Run: headless pygame with SDL's dummy video driver; simulated clock (each Clock.tick advances the game by its frame time, no real sleeping); random seed 0; keys injected as events and as key.get_pressed() state; no mouse input.
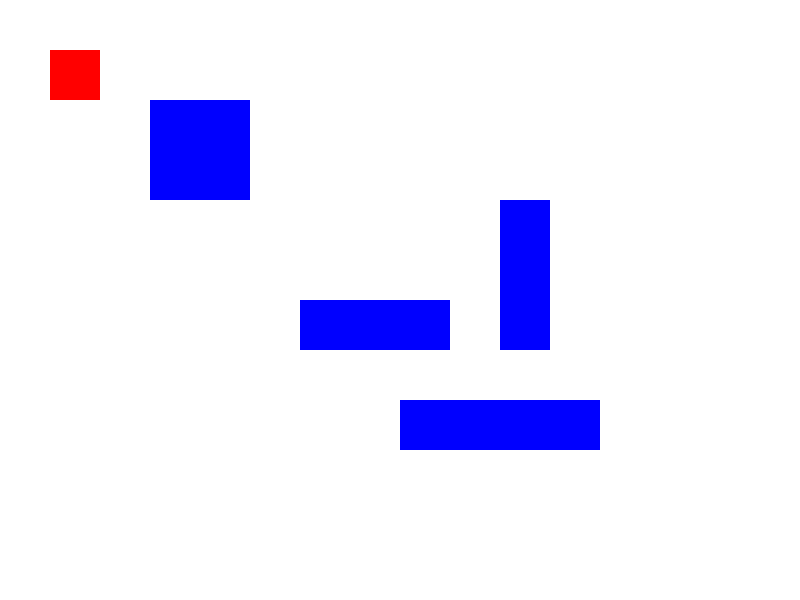
Frame 1 of 4 · flips 1–60 · no input
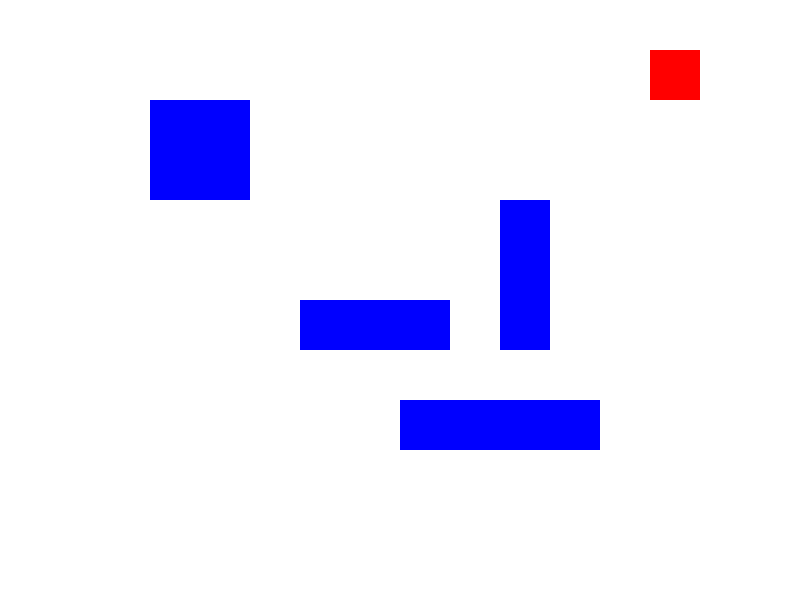
Frame 2 of 4 · flips 61–180 · tapped SPACE, RETURN · held RIGHT (→), D
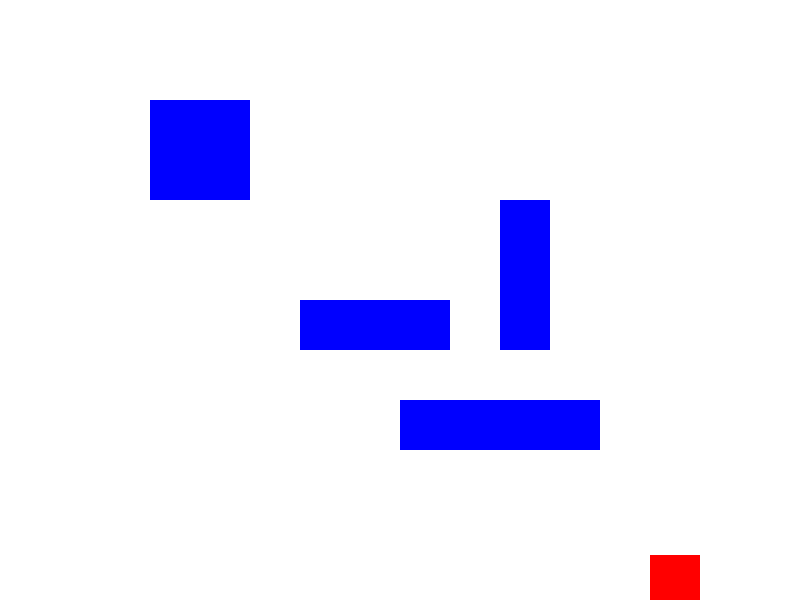
Frame 3 of 4 · flips 181–300 · held DOWN (↓), S
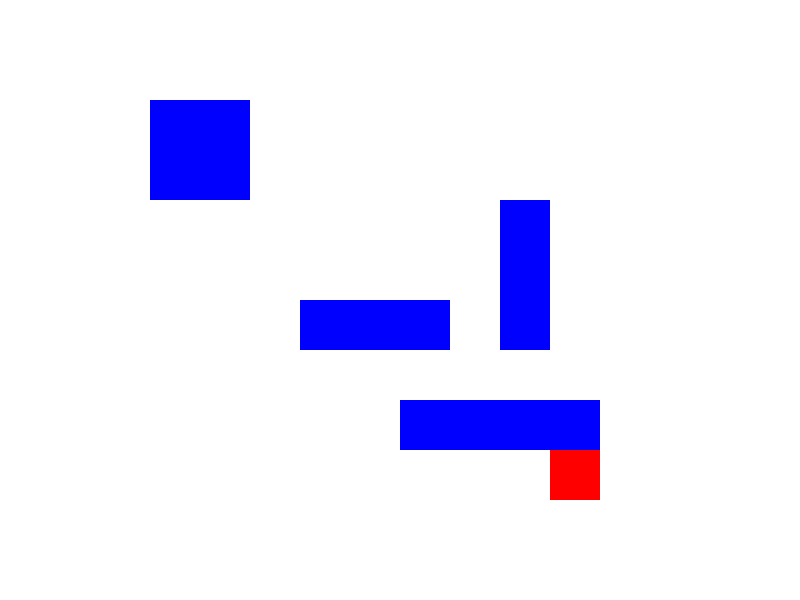
Frame 4 of 4 · flips 301–420 · held LEFT (←), A, UP (↑), W

The pygame program that drew these frames:

import pygame

# Pygame 초기화
pygame.init()

# 화면 크기 설정
screen_width, screen_height = 800, 600
screen = pygame.display.set_mode((screen_width, screen_height))
pygame.display.set_caption('Collidelist Example')

# 색상 정의
WHITE = (255, 255, 255)
BLUE = (0, 0, 255)
RED = (255, 0, 0)

# Rect 리스트 생성
obstacles = [
    pygame.Rect(150, 100, 100, 100),  # 첫 번째 장애물: 위치 (150, 100), 크기 100x100
    pygame.Rect(300, 300, 150, 50),  # 두 번째 장애물: 위치 (300, 300), 크기 150x50
    pygame.Rect(500, 200, 50, 150),  # 세 번째 장애물: 위치 (500, 200), 크기 50x150
    pygame.Rect(400, 400, 200, 50),  # 네 번째 장애물: 위치 (400, 400), 크기 200x50
]

# 이동하는 Rect 생성
moving_rect = pygame.Rect(50, 50, 50, 50)  # 이동 가능한 사각형: 위치 (50, 50), 크기 50x50

# 이동 속도 설정
velocity = 300  # 초당 300 픽셀 이동

# FPS 제어를 위한 Clock 객체 생성
clock = pygame.time.Clock()

# 게임 루프
running = True
while running:
    # 이벤트 처리
    for event in pygame.event.get():
        if event.type == pygame.QUIT:
            running = False
            
    # 이전 위치 저장
    previous_position = moving_rect.topleft
    
    # 델타 타임 계산
    dt = clock.tick(60) / 1000.0  # 프레임당 시간(초) 계산
    
    # 키 입력 처리
    keys = pygame.key.get_pressed()
    if keys[pygame.K_LEFT]:
        moving_rect.x -= velocity * dt
    if keys[pygame.K_RIGHT]:
        moving_rect.x += velocity * dt
    if keys[pygame.K_UP]:
        moving_rect.y -= velocity * dt
    if keys[pygame.K_DOWN]:
        moving_rect.y += velocity * dt
        
    # 충돌 감지
    collision_index = moving_rect.collidelist(obstacles)
    if collision_index != -1:
        print(f"Collision with obstacle {collision_index}")
        # 충돌이 발생한 경우 이전 위치로 되돌리기
        moving_rect.topleft = previous_position
        
    # 화면 초기화
    screen.fill(WHITE)
    
    # 장애물 그리기
    for obs in obstacles:
        pygame.draw.rect(screen, BLUE, obs)
    
    # 이동하는 Rect 그리기
    pygame.draw.rect(screen, RED, moving_rect)
    
    # 화면 경계에 충돌 처리 (moving_rect)
    if moving_rect.left < 0:
        moving_rect.left = 0
    if moving_rect.right > screen_width: 
        moving_rect.right = screen_width
    if moving_rect.top < 0:
        moving_rect.top = 0
    if moving_rect.bottom > screen_height:
        moving_rect.bottom = screen_height
    
    # 화면 업데이트
    pygame.display.flip()
    
# Pygame 종료
pygame.quit()
